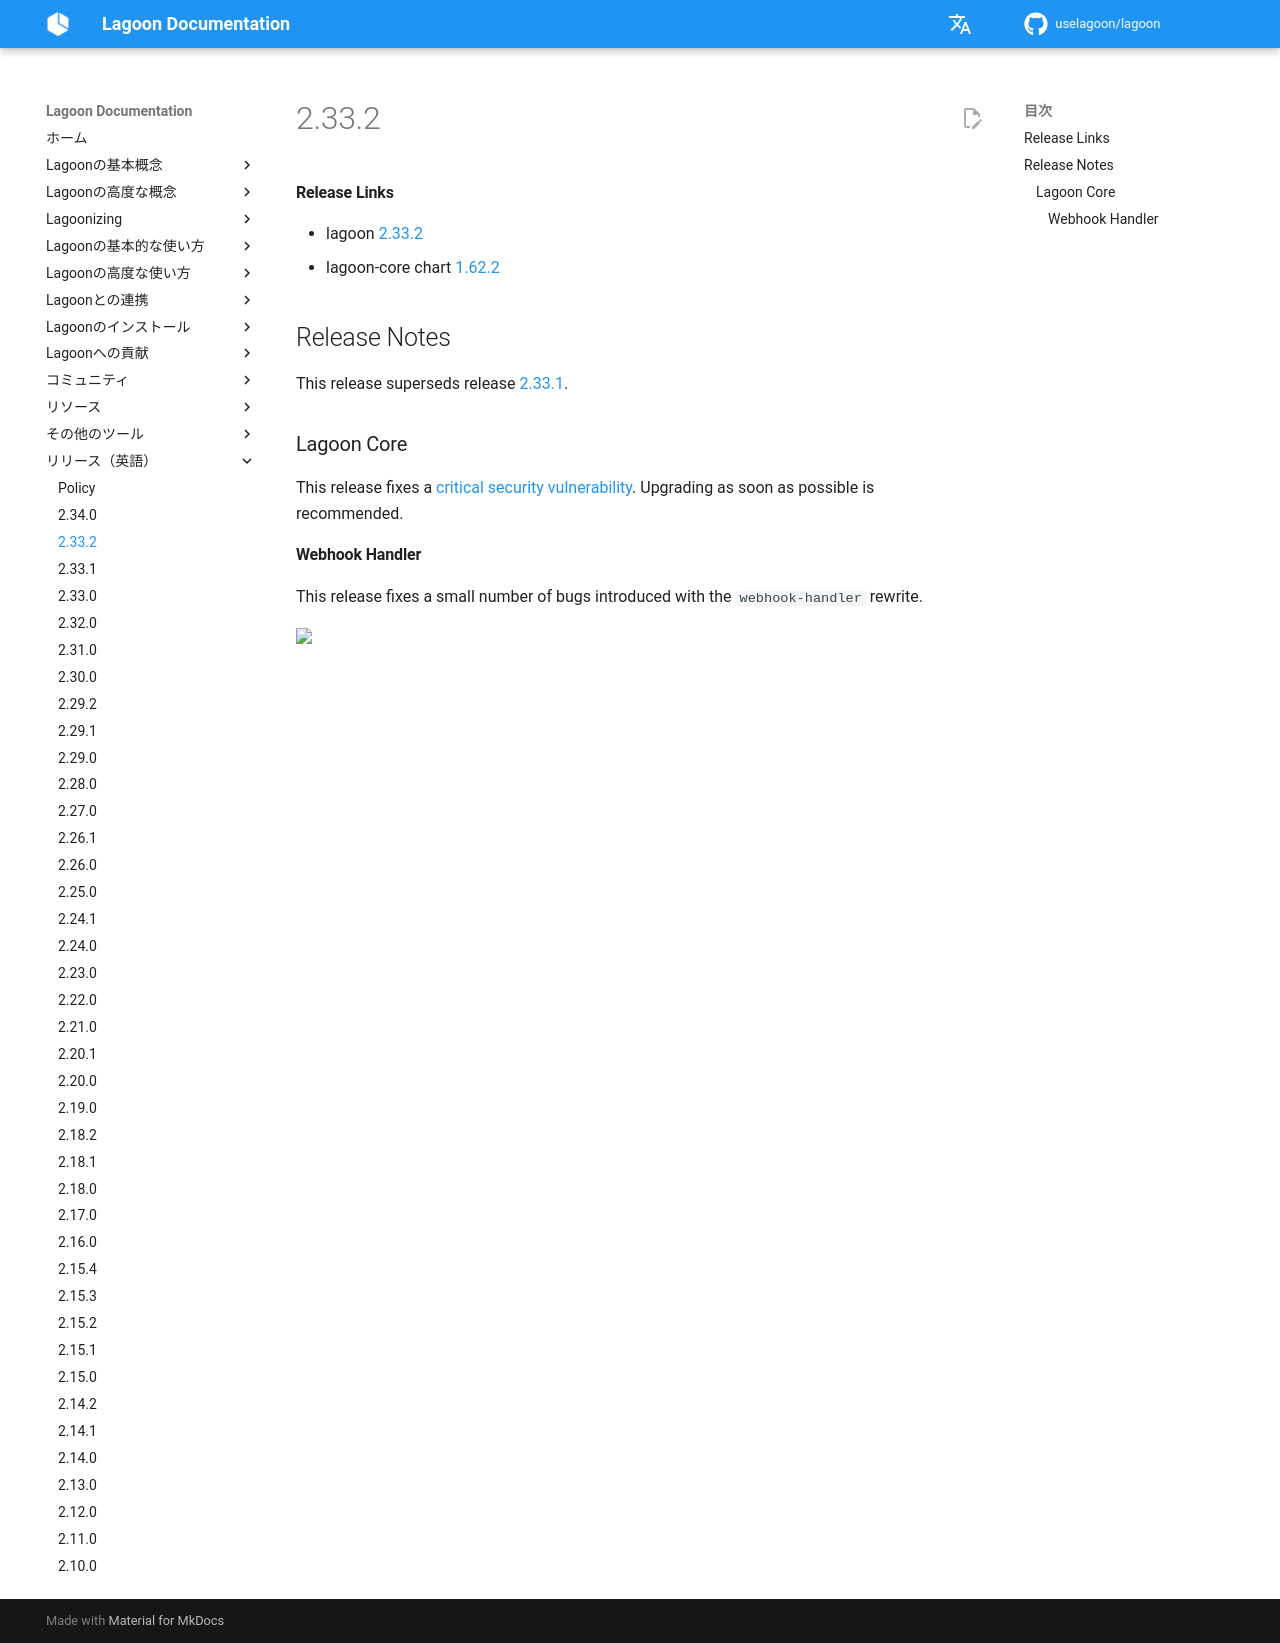

repository: uselagoon/lagoon · page: ja/releases/2.33.2/index.html · generator: mkdocs

#### Release Links
* lagoon [2.33.2](https://github.com/uselagoon/lagoon/releases/tag/v2.33.2)
* lagoon-core chart [1.62.2](https://github.com/uselagoon/lagoon-charts/releases/tag/lagoon-core-1.62.2)

## Release Notes

This release superseds release [2.33.1](./2.33.1.md).

### Lagoon Core

This release fixes a [critical security vulnerability](https://github.com/uselagoon/lagoon/security/advisories/GHSA-f8mw-q232-qjfp). Upgrading as soon as possible is recommended.

#### Webhook Handler

This release fixes a small number of bugs introduced with the `webhook-handler` rewrite.
